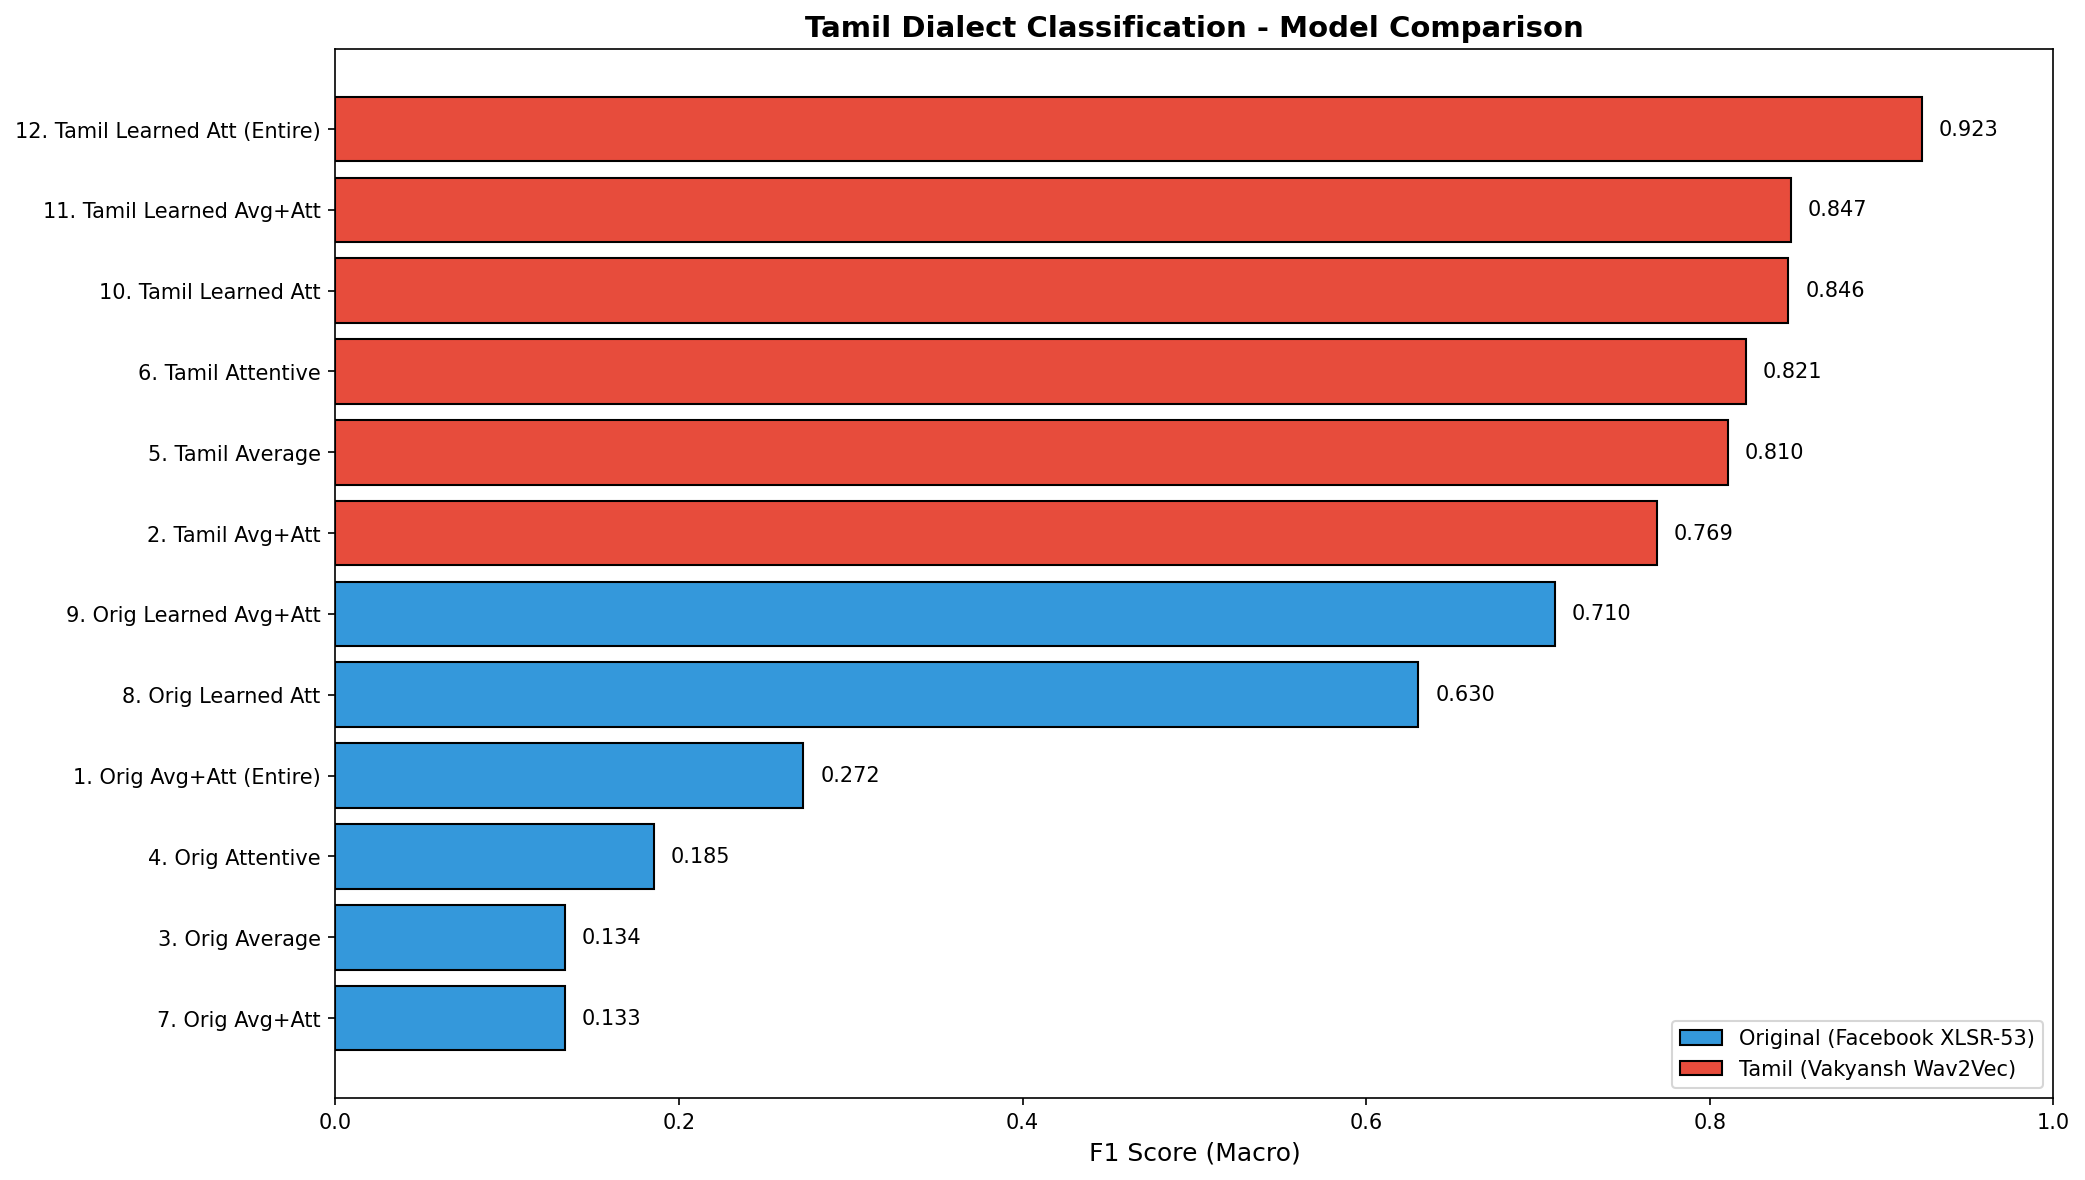

Data behind this chart, as committed beside it:
variant, folder, f1_score, model_type, description, checkpoint_path
12. Tamil Learned Att (Entire), 12_finetuned_learned_attentive_entire, 0.9235, Tamil, Tamil Wav2Vec + Learned Attentive Poolin…, E:/Work/My Papers/Dravidian Lang Tech 20…
11. Tamil Learned Avg+Att, 11_finetuned_learned_average_attentive, 0.8471, Tamil, Tamil Wav2Vec + Average & Learned Attent…, E:/Work/My Papers/Dravidian Lang Tech 20…
10. Tamil Learned Att, 10_finetuned_learned_attentive, 0.8458, Tamil, Tamil Wav2Vec + Learned Attentive Poolin…, E:/Work/My Papers/Dravidian Lang Tech 20…
6. Tamil Attentive, 6_finetuned_attentive, 0.821, Tamil, Tamil Wav2Vec + L2-Attentive Pooling (Fr…, E:/Work/My Papers/Dravidian Lang Tech 20…
5. Tamil Average, 5_finetuned_average, 0.8104, Tamil, Tamil Wav2Vec + Average Pooling (Frozen), E:/Work/My Papers/Dravidian Lang Tech 20…
2. Tamil Avg+Att, 2_finetuned_average_attentive, 0.7691, Tamil, Tamil Wav2Vec + Average & L2-Attentive P…, E:/Work/My Papers/Dravidian Lang Tech 20…
9. Orig Learned Avg+Att, 9_original_learned_average_attentive, 0.7097, Original, Facebook XLSR-53 + Average & Learned Att…, E:/Work/My Papers/Dravidian Lang Tech 20…
8. Orig Learned Att, 8_original_learned_attentive, 0.6303, Original, Facebook XLSR-53 + Learned Attentive Poo…, E:/Work/My Papers/Dravidian Lang Tech 20…
1. Orig Avg+Att (Entire), 1_original_average_attentive_entire, 0.2724, Original, Facebook XLSR-53 + Average & Attentive P…, E:/Work/My Papers/Dravidian Lang Tech 20…
4. Orig Attentive, 4_original_attentive, 0.1853, Original, Facebook XLSR-53 + L2-Attentive Pooling …, E:/Work/My Papers/Dravidian Lang Tech 20…
3. Orig Average, 3_original_average, 0.1335, Original, Facebook XLSR-53 + Average Pooling (Froz…, E:/Work/My Papers/Dravidian Lang Tech 20…
7. Orig Avg+Att, 7_original_average_attentive, 0.1334, Original, Facebook XLSR-53 + Average & L2-Attentiv…, E:/Work/My Papers/Dravidian Lang Tech 20…
